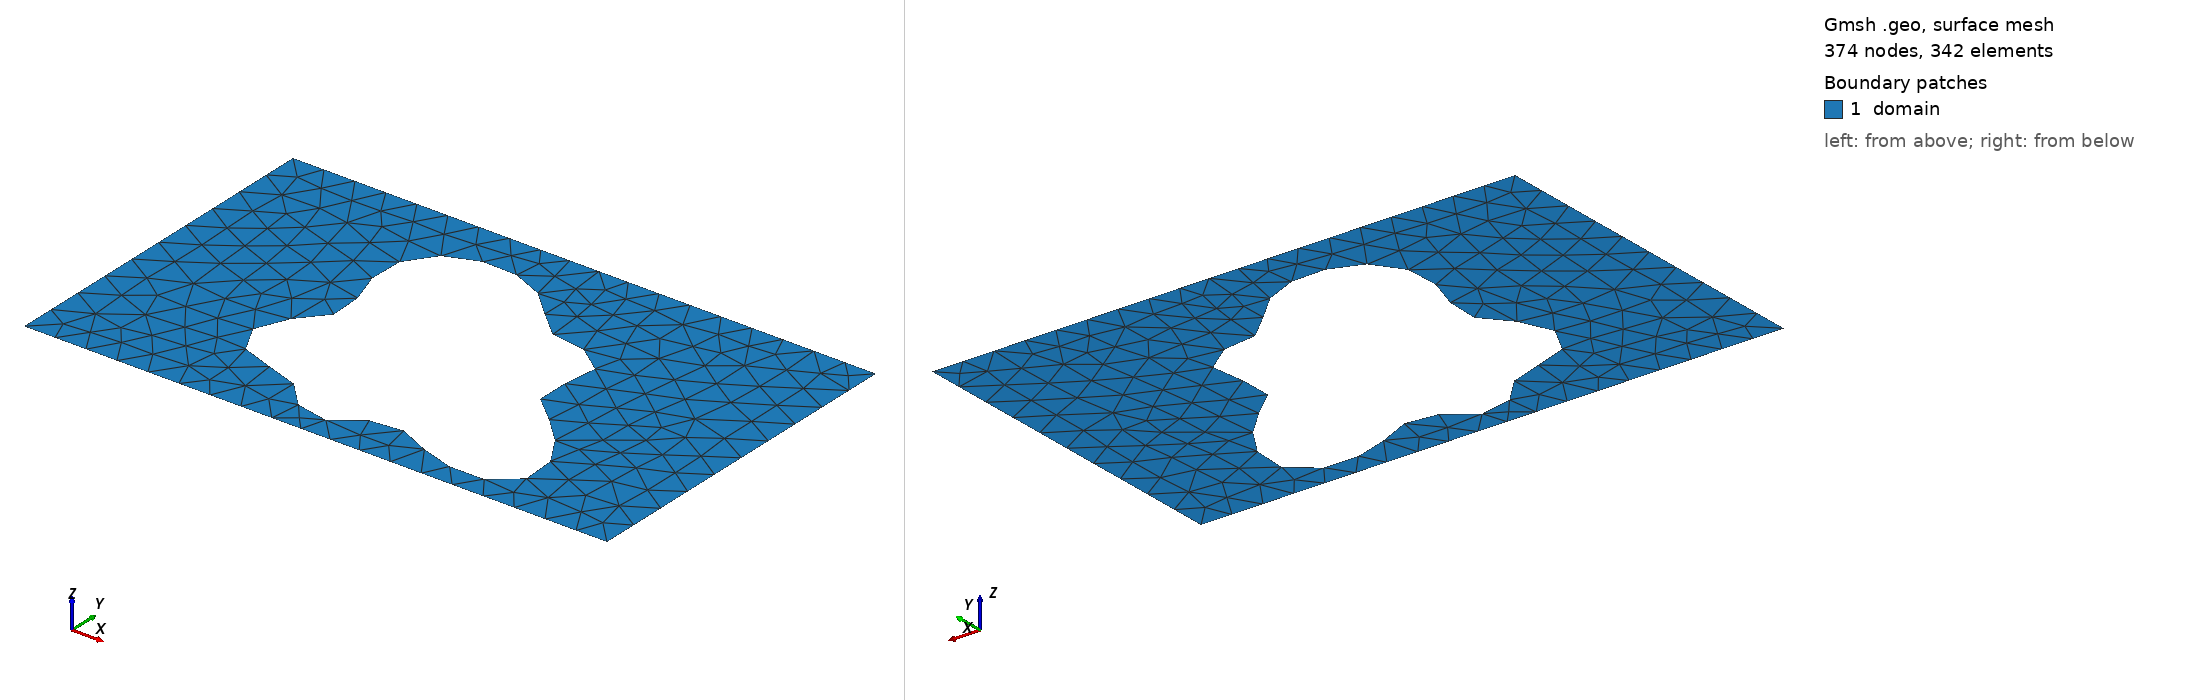

Gmsh geometry script, surface-meshed: 374 nodes, 342 surface elements. Boundary patches (legend numbers): 1 domain. Left view from above one corner, right view from below the opposite corner. Legend entries are the model's physical surfaces. The drawing asked Gmsh for element sizes between 1% and 20% of the model's largest extent; the script's own settings can give other sizes.

=== shape_103.geo (drawn) ===
SetFactory("OpenCASCADE");
lc = 0.060000;

Point(1) = {0.0000000000, -0.3000000000, 0, lc};
Point(2) = {0.4250000000, -0.3000000000, 0, lc};
Point(3) = {0.5750000000, -0.3000000000, 0, lc};
Point(4) = {1.0000000000, -0.3000000000, 0, lc};
Point(5) = {1.0000000000, 0.3000000000, 0, lc};
Point(6) = {0.5750000000, 0.3000000000, 0, lc};
Point(7) = {0.4250000000, 0.3000000000, 0, lc};
Point(8) = {0.0000000000, 0.3000000000, 0, lc};
Line(1) = {1, 2};
Line(2) = {2, 3};
Line(3) = {3, 4};
Line(4) = {4, 5};
Line(5) = {5, 6};
Line(6) = {6, 7};
Line(7) = {7, 8};
Line(8) = {8, 1};
Curve Loop(1) = {1, 2, 3, 4, 5, 6, 7, 8};
Point(9) = {0.6812184588, -0.0349730689, 0, lc};
Point(10) = {0.6757547831, -0.0280676447, 0, lc};
Point(11) = {0.6723989391, -0.0214049781, 0, lc};
Point(12) = {0.6710287794, -0.0147304789, 0, lc};
Point(13) = {0.6714125715, -0.0078239847, 0, lc};
Point(14) = {0.6732276164, -0.0005159536, 0, lc};
Point(15) = {0.6760834675, 0.0073008315, 0, lc};
Point(16) = {0.6795481541, 0.0156647477, 0, lc};
Point(17) = {0.6831756714, 0.0245443146, 0, lc};
Point(18) = {0.6865329753, 0.0338425788, 0, lc};
Point(19) = {0.6892248127, 0.0434064148, 0, lc};
Point(20) = {0.6909149217, 0.0530399155, 0, lc};
Point(21) = {0.6913424275, 0.0625207675, 0, lc};
Point(22) = {0.6903326219, 0.0716183209, 0, lc};
Point(23) = {0.6878017191, 0.0801119726, 0, lc};
Point(24) = {0.6837555956, 0.0878084947, 0, lc};
Point(25) = {0.6782829194, 0.0945570540, 0, lc};
Point(26) = {0.6715434332, 0.1002608696, 0, lc};
Point(27) = {0.6637524405, 0.1048847277, 0, lc};
Point(28) = {0.6551627480, 0.1084579000, 0, lc};
Point(29) = {0.6460454250, 0.1110723561, 0, lc};
Point(30) = {0.6366707472, 0.1128765125, 0, lc};
Point(31) = {0.6272906006, 0.1140650756, 0, lc};
Point(32) = {0.6181234485, 0.1148658112, 0, lc};
Point(33) = {0.6093427168, 0.1155242696, 0, lc};
Point(34) = {0.6010691586, 0.1162876163, 0, lc};
Point(35) = {0.5933674411, 0.1173887473, 0, lc};
Point(36) = {0.5862468755, 0.1190318087, 0, lc};
Point(37) = {0.5796659177, 0.1213800982, 0, lc};
Point(38) = {0.5735398133, 0.1245471176, 0, lc};
Point(39) = {0.5677505728, 0.1285912829, 0, lc};
Point(40) = {0.5621583484, 0.1335145069, 0, lc};
Point(41) = {0.5566132417, 0.1392645732, 0, lc};
Point(42) = {0.5509666212, 0.1457409385, 0, lc};
Point(43) = {0.5450811311, 0.1528033562, 0, lc};
Point(44) = {0.5388387531, 0.1602825283, 0, lc};
Point(45) = {0.5321464888, 0.1679918733, 0, lc};
Point(46) = {0.5249394707, 0.1757394553, 0, lc};
Point(47) = {0.5171815446, 0.1833391546, 0, lc};
Point(48) = {0.5088635864, 0.1906202692, 0, lc};
Point(49) = {0.5000000000, 0.1974349028, 0, lc};
Point(50) = {0.4906239745, 0.2036627155, 0, lc};
Point(51) = {0.4807821512, 0.2092128524, 0, lc};
Point(52) = {0.4705293589, 0.2140231207, 0, lc};
Point(53) = {0.4599240189, 0.2180567177, 0, lc};
Point(54) = {0.4490247095, 0.2212970219, 0, lc};
Point(55) = {0.4378882219, 0.2237411060, 0, lc};
Point(56) = {0.4265692504, 0.2253927295, 0, lc};
Point(57) = {0.4151216644, 0.2262555871, 0, lc};
Point(58) = {0.4036011140, 0.2263275454, 0, lc};
Point(59) = {0.3920685556, 0.2255964880, 0, lc};
Point(60) = {0.3805941590, 0.2240382227, 0, lc};
Point(61) = {0.3692609822, 0.2216167009, 0, lc};
Point(62) = {0.3581677901, 0.2182865652, 0, lc};
Point(63) = {0.3474304444, 0.2139978178, 0, lc};
Point(64) = {0.3371814028, 0.2087021820, 0, lc};
Point(65) = {0.3275670278, 0.2023605565, 0, lc};
Point(66) = {0.3187426085, 0.1949508362, 0, lc};
Point(67) = {0.3108652173, 0.1864753094, 0, lc};
Point(68) = {0.3040847531, 0.1769668512, 0, lc};
Point(69) = {0.2985337238, 0.1664932072, 0, lc};
Point(70) = {0.2943164959, 0.1551588066, 0, lc};
Point(71) = {0.2914988531, 0.1431037335, 0, lc};
Point(72) = {0.2900987620, 0.1304997246, 0, lc};
Point(73) = {0.2900792180, 0.1175433067, 0, lc};
Point(74) = {0.2913439541, 0.1044464436, 0, lc};
Point(75) = {0.2937366291, 0.0914252874, 0, lc};
Point(76) = {0.2970438866, 0.0786878159, 0, lc};
Point(77) = {0.3010024112, 0.0664212670, 0, lc};
Point(78) = {0.3053098117, 0.0547803373, 0, lc};
Point(79) = {0.3096388663, 0.0438770944, 0, lc};
Point(80) = {0.3136543912, 0.0337734557, 0, lc};
Point(81) = {0.3170317562, 0.0244769173, 0, lc};
Point(82) = {0.3194759020, 0.0159399923, 0, lc};
Point(83) = {0.3207396179, 0.0080635412, 0, lc};
Point(84) = {0.3206398307, 0.0007038870, 0, lc};
Point(85) = {0.3190707387, -0.0063166891, 0, lc};
Point(86) = {0.3160127923, -0.0131967478, 0, lc};
Point(87) = {0.3115367752, -0.0201406914, 0, lc};
Point(88) = {0.3058025414, -0.0273430300, 0, lc};
Point(89) = {0.2990523224, -0.0349730689, 0, lc};
Point(90) = {0.2915988754, -0.0431611714, 0, lc};
Point(91) = {0.2838091079, -0.0519876611, 0, lc};
Point(92) = {0.2760841281, -0.0614752588, 0, lc};
Point(93) = {0.2688369358, -0.0715857015, 0, lc};
Point(94) = {0.2624691477, -0.0822208931, 0, lc};
Point(95) = {0.2573482382, -0.0932286028, 0, lc};
Point(96) = {0.2537867632, -0.1044123833, 0, lc};
Point(97) = {0.2520249171, -0.1155450575, 0, lc};
Point(98) = {0.2522175608, -0.1263848368, 0, lc};
Point(99) = {0.2544265645, -0.1366929164, 0, lc};
Point(100) = {0.2586189550, -0.1462512548, 0, lc};
Point(101) = {0.2646709625, -0.1548792025, 0, lc};
Point(102) = {0.2723776649, -0.1624477015, 0, lc};
Point(103) = {0.2814675422, -0.1688899313, 0, lc};
Point(104) = {0.2916209209, -0.1742075182, 0, lc};
Point(105) = {0.3024910268, -0.1784717376, 0, lc};
Point(106) = {0.3137261873, -0.1818195022, 0, lc};
Point(107) = {0.3249916603, -0.1844443116, 0, lc};
Point(108) = {0.3359896011, -0.1865827221, 0, lc};
Point(109) = {0.3464758283, -0.1884972406, 0, lc};
Point(110) = {0.3562722873, -0.1904568325, 0, lc};
Point(111) = {0.3652744334, -0.1927164401, 0, lc};
Point(112) = {0.3734531269, -0.1954970122, 0, lc};
Point(113) = {0.3808510408, -0.1989675422, 0, lc};
Point(114) = {0.3875739793, -0.2032304994, 0, lc};
Point(115) = {0.3937778766, -0.2083118202, 0, lc};
Point(116) = {0.3996525596, -0.2141563169, 0, lc};
Point(117) = {0.4054035853, -0.2206289863, 0, lc};
Point(118) = {0.4112335978, -0.2275222802, 0, lc};
Point(119) = {0.4173246727, -0.2345689654, 0, lc};
Point(120) = {0.4238230273, -0.2414597887, 0, lc};
Point(121) = {0.4308272852, -0.2478647944, 0, lc};
Point(122) = {0.4383812002, -0.2534568527, 0, lc};
Point(123) = {0.4464713923, -0.2579357661, 0, lc};
Point(124) = {0.4550302554, -0.2610512419, 0, lc};
Point(125) = {0.4639437833, -0.2626230619, 0, lc};
Point(126) = {0.4730636733, -0.2625569445, 0, lc};
Point(127) = {0.4822227171, -0.2608548647, 0, lc};
Point(128) = {0.4912522189, -0.2576189661, 0, lc};
Point(129) = {0.5000000000, -0.2530486260, 0, lc};
Point(130) = {0.5083474835, -0.2474307112, 0, lc};
Point(131) = {0.5162243933, -0.2411235321, 0, lc};
Point(132) = {0.5236197645, -0.2345354514, 0, lc};
Point(133) = {0.5305882200, -0.2280994893, 0, lc};
Point(134) = {0.5372508156, -0.2222455654, 0, lc};
Point(135) = {0.5437901582, -0.2173722049, 0, lc};
Point(136) = {0.5504399385, -0.2138196001, 0, lc};
Point(137) = {0.5574694515, -0.2118458536, 0, lc};
Point(138) = {0.5651640792, -0.2116080347, 0, lc};
Point(139) = {0.5738030432, -0.2131493768, 0, lc};
Point(140) = {0.5836359839, -0.2163935424, 0, lc};
Point(141) = {0.5948600593, -0.2211464179, 0, lc};
Point(142) = {0.6075992742, -0.2271053979, 0, lc};
Point(143) = {0.6218876423, -0.2338756236, 0, lc};
Point(144) = {0.6376575611, -0.2409921681, 0, lc};
Point(145) = {0.6547344511, -0.2479467699, 0, lc};
Point(146) = {0.6728382987, -0.2542174056, 0, lc};
Point(147) = {0.6915922814, -0.2592988084, 0, lc};
Point(148) = {0.7105381671, -0.2627319750, 0, lc};
Point(149) = {0.7291577080, -0.2641307769, 0, lc};
Point(150) = {0.7468988194, -0.2632039899, 0, lc};
Point(151) = {0.7632049877, -0.2597713652, 0, lc};
Point(152) = {0.7775460981, -0.2537727703, 0, lc};
Point(153) = {0.7894487447, -0.2452698916, 0, lc};
Point(154) = {0.7985240851, -0.2344404855, 0, lc};
Point(155) = {0.8044914337, -0.2215656595, 0, lc};
Point(156) = {0.8071960385, -0.2070111166, 0, lc};
Point(157) = {0.8066198477, -0.1912036846, 0, lc};
Point(158) = {0.8028845144, -0.1746047426, 0, lc};
Point(159) = {0.7962463786, -0.1576823367, 0, lc};
Point(160) = {0.7870836799, -0.1408838300, 0, lc};
Point(161) = {0.7758767516, -0.1246108592, 0, lc};
Point(162) = {0.7631823918, -0.1091981800, 0, lc};
Point(163) = {0.7496039771, -0.0948976820, 0, lc};
Point(164) = {0.7357591468, -0.0818684789, 0, lc};
Point(165) = {0.7222470305, -0.0701735405, 0, lc};
Point(166) = {0.7096170023, -0.0597828761, 0, lc};
Point(167) = {0.6983408300, -0.0505828308, 0, lc};
Point(168) = {0.6887898504, -0.0423906423, 0, lc};
Spline(9) = {9, 10, 11, 12, 13, 14, 15, 16, 17, 18, 19, 20, 21, 22, 23, 24, 25, 26, 27, 28, 29, 30, 31, 32, 33, 34, 35, 36, 37, 38, 39, 40, 41, 42, 43, 44, 45, 46, 47, 48, 49, 50, 51, 52, 53, 54, 55, 56, 57, 58, 59, 60, 61, 62, 63, 64, 65, 66, 67, 68, 69, 70, 71, 72, 73, 74, 75, 76, 77, 78, 79, 80, 81, 82, 83, 84, 85, 86, 87, 88, 89, 90, 91, 92, 93, 94, 95, 96, 97, 98, 99, 100, 101, 102, 103, 104, 105, 106, 107, 108, 109, 110, 111, 112, 113, 114, 115, 116, 117, 118, 119, 120, 121, 122, 123, 124, 125, 126, 127, 128, 129, 130, 131, 132, 133, 134, 135, 136, 137, 138, 139, 140, 141, 142, 143, 144, 145, 146, 147, 148, 149, 150, 151, 152, 153, 154, 155, 156, 157, 158, 159, 160, 161, 162, 163, 164, 165, 166, 167, 168, 9};
Curve Loop(2) = {9};
Plane Surface(1) = {1, 2};

Physical Surface("domain")          = {1};
Physical Curve("contact_source")   = {8};
Physical Curve("contact_drain")    = {4};
Physical Curve("probe_A")          = {6};
Physical Curve("probe_B")          = {2};
Physical Curve("walls")            = {1, 3, 5, 7, 9};
